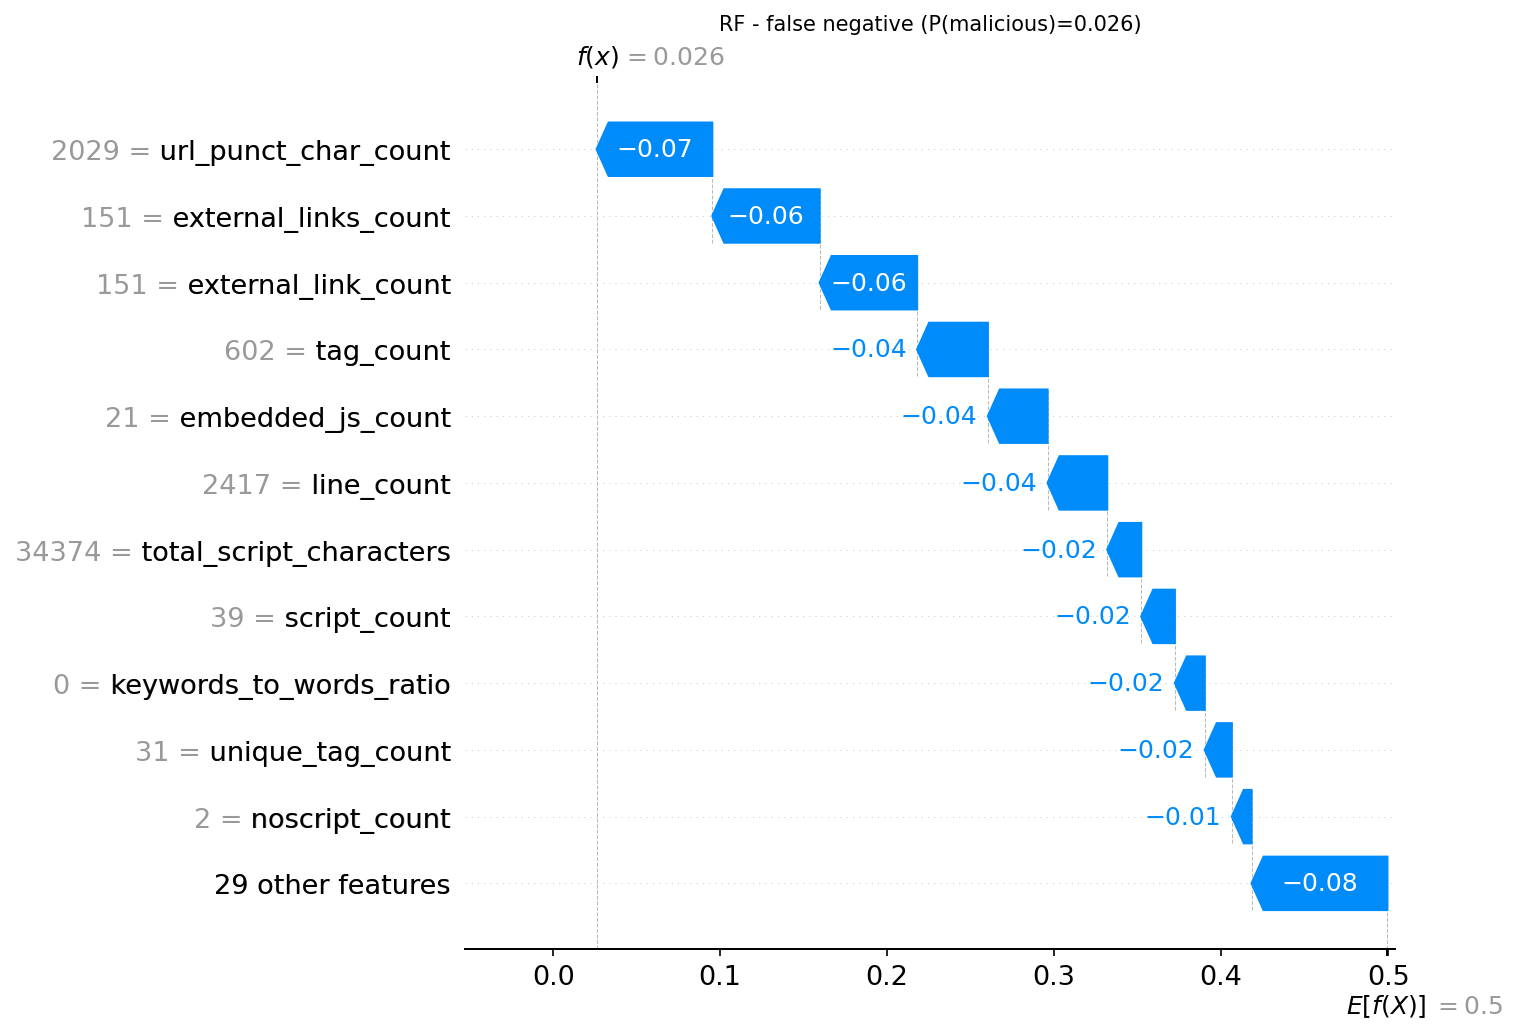

Values plotted in this chart, from the file beside it:
actual, predicted, probability_malicious, feature, feature_value, shap_value
1, 0, 0.026, url_punct_char_count, 2029, -0.06926
1, 0, 0.026, external_links_count, 151.0, -0.06428
1, 0, 0.026, external_link_count, 151.0, -0.05838
1, 0, 0.026, tag_count, 602.0, -0.04235
1, 0, 0.026, embedded_js_count, 21.0, -0.03575
1, 0, 0.026, line_count, 2417, -0.03573
1, 0, 0.026, total_script_characters, 34374, -0.02036
1, 0, 0.026, script_count, 39.0, -0.02014
1, 0, 0.026, keywords_to_words_ratio, 0.0, -0.01789
1, 0, 0.026, unique_tag_count, 31.0, -0.0162
1, 0, 0.026, noscript_count, 2.0, -0.01183
1, 0, 0.026, min_link_length, 1.0, -0.01181
1, 0, 0.026, url_digit_count, 1198, -0.01113
1, 0, 0.026, script_entropy, 5.182, -0.01048
1, 0, 0.026, whitespace_ratio, 0.4434, -0.008722
1, 0, 0.026, file_size, 120614, -0.007384
1, 0, 0.026, form_count, 2.0, 0.006898
1, 0, 0.026, event_attachment_count, 41.0, -0.006199
1, 0, 0.026, internal_link_count, 28.0, -0.00603
1, 0, 0.026, function_count, 39.0, -0.004788
1, 0, 0.026, html_whitespace_ratio, 0.1189, -0.004515
1, 0, 0.026, base64_string_count, 16.0, -0.003877
1, 0, 0.026, max_link_length, 325.0, -0.003838
1, 0, 0.026, url_avg_length, 86.97, 0.003635
1, 0, 0.026, hidden_iframe_count, 1.0, -0.003416
1, 0, 0.026, external_js_count, 18.0, -0.002846
1, 0, 0.026, entropy, 5.233, -0.002829
1, 0, 0.026, img_count, 22.0, -0.002494
1, 0, 0.026, max_tag_nesting_depth, 18.0, 0.002281
1, 0, 0.026, hostname_digit_ratio_avg, 0.002011, -0.002015
1, 0, 0.026, iframe_count, 2.0, -0.0009857
1, 0, 0.026, escaped_char_count, 0.0, -0.0009417
1, 0, 0.026, mailto_link_count, 0.0, 0.0008924
1, 0, 0.026, hex_encoding_rate, 0.0, -0.0008885
1, 0, 0.026, html_comment_count, 83.0, 0.0005055
1, 0, 0.026, redirect_mechanism_count, 0.0, -0.000441
1, 0, 0.026, suspicious_word_count, 0.0, 0.0002495
1, 0, 0.026, url_avg_subdomain_count, 1.687, -0.0001326
1, 0, 0.026, object_tag_count, 0.0, -5.595405720449674e-05
1, 0, 0.026, eval_in_script_blocks, 0.0, -1.7177142141275192e-05
